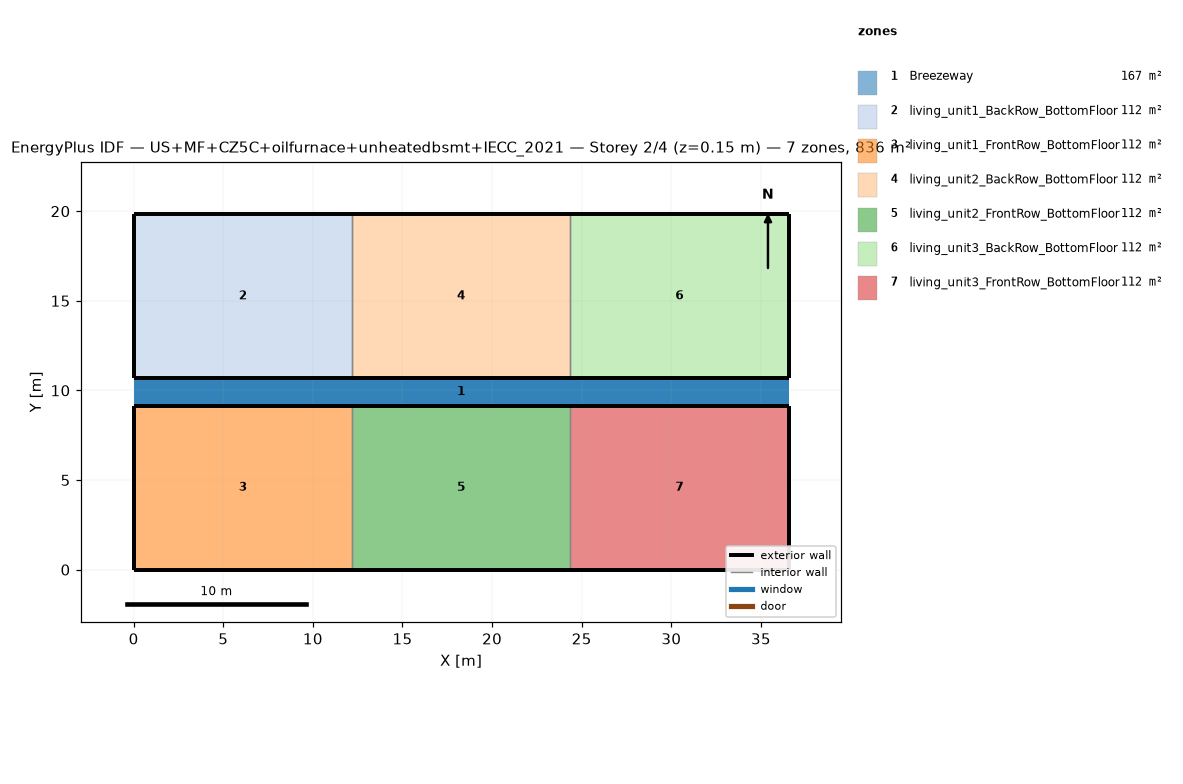
=== STOREY PLAN SPEC (per zone: floor XY polygon, exterior-wall plan segments, windows/doors) ===
zone 1: Breezeway  (167.0 m²)
  floor: (36.54, 9.16) (0.00, 9.16) (0.00, 10.68) (36.54, 10.68)
  floor: (36.54, 9.16) (0.00, 9.16) (0.00, 10.68) (36.54, 10.68)
  floor: (36.54, 9.16) (0.00, 9.16) (0.00, 10.68) (36.54, 10.68)
zone 2: living_unit1_BackRow_BottomFloor  (111.5 m²)
  floor: (12.18, 10.68) (0.00, 10.68) (0.00, 19.84) (12.18, 19.84)
  exterior wall: (0.00, 10.68) – (12.18, 10.68)  [12.2 m]
  exterior wall: (12.18, 19.84) – (0.00, 19.84)  [12.2 m]
  exterior wall: (0.00, 19.84) – (0.00, 10.68)  [9.2 m]
  interior walls: 1
zone 3: living_unit1_FrontRow_BottomFloor  (111.5 m²)
  floor: (12.18, 0.00) (0.00, 0.00) (0.00, 9.16) (12.18, 9.16)
  exterior wall: (0.00, 0.00) – (12.18, 0.00)  [12.2 m]
  exterior wall: (12.18, 9.16) – (0.00, 9.16)  [12.2 m]
  exterior wall: (0.00, 9.16) – (0.00, 0.00)  [9.2 m]
  interior walls: 1
zone 4: living_unit2_BackRow_BottomFloor  (111.5 m²)
  floor: (24.36, 10.68) (12.18, 10.68) (12.18, 19.84) (24.36, 19.84)
  exterior wall: (12.18, 10.68) – (24.36, 10.68)  [12.2 m]
  exterior wall: (24.36, 19.84) – (12.18, 19.84)  [12.2 m]
  interior walls: 2
zone 5: living_unit2_FrontRow_BottomFloor  (111.5 m²)
  floor: (24.36, 0.00) (12.18, 0.00) (12.18, 9.16) (24.36, 9.16)
  exterior wall: (12.18, 0.00) – (24.36, 0.00)  [12.2 m]
  exterior wall: (24.36, 9.16) – (12.18, 9.16)  [12.2 m]
  interior walls: 2
zone 6: living_unit3_BackRow_BottomFloor  (111.5 m²)
  floor: (36.54, 10.68) (24.36, 10.68) (24.36, 19.84) (36.54, 19.84)
  exterior wall: (24.36, 10.68) – (36.54, 10.68)  [12.2 m]
  exterior wall: (36.54, 10.68) – (36.54, 19.84)  [9.2 m]
  exterior wall: (36.54, 19.84) – (24.36, 19.84)  [12.2 m]
  interior walls: 1
zone 7: living_unit3_FrontRow_BottomFloor  (111.5 m²)
  floor: (36.54, 0.00) (24.36, 0.00) (24.36, 9.16) (36.54, 9.16)
  exterior wall: (24.36, 0.00) – (36.54, 0.00)  [12.2 m]
  exterior wall: (36.54, 0.00) – (36.54, 9.16)  [9.2 m]
  exterior wall: (36.54, 9.16) – (24.36, 9.16)  [12.2 m]
  interior walls: 1

=== DERIVED (storey summary) ===
Building: US+MF+CZ5C+oilfurnace+unheatedbsmt+IECC_2021
Storey: 2 of 4  (floor level z = 0.15 m)
Storey gross floor area: 836.2 m²
Zones on this storey: 7
  - Breezeway: floor 167.0 m²
  - living_unit1_BackRow_BottomFloor: floor 111.5 m²; exterior wall 33.5 m (86.9 m²); WWR 0.0%
  - living_unit1_FrontRow_BottomFloor: floor 111.5 m²; exterior wall 33.5 m (86.9 m²); WWR 0.0%
  - living_unit2_BackRow_BottomFloor: floor 111.5 m²; exterior wall 24.4 m (63.1 m²); WWR 0.0%
  - living_unit2_FrontRow_BottomFloor: floor 111.5 m²; exterior wall 24.4 m (63.1 m²); WWR 0.0%
  - living_unit3_BackRow_BottomFloor: floor 111.5 m²; exterior wall 33.5 m (86.9 m²); WWR 0.0%
  - living_unit3_FrontRow_BottomFloor: floor 111.5 m²; exterior wall 33.5 m (86.9 m²); WWR 0.0%
Zone adjacency (shared interzone walls):
  - living_unit1_BackRow_BottomFloor ↔ living_unit2_BackRow_BottomFloor
  - living_unit1_FrontRow_BottomFloor ↔ living_unit2_FrontRow_BottomFloor
  - living_unit2_BackRow_BottomFloor ↔ living_unit3_BackRow_BottomFloor
  - living_unit2_FrontRow_BottomFloor ↔ living_unit3_FrontRow_BottomFloor